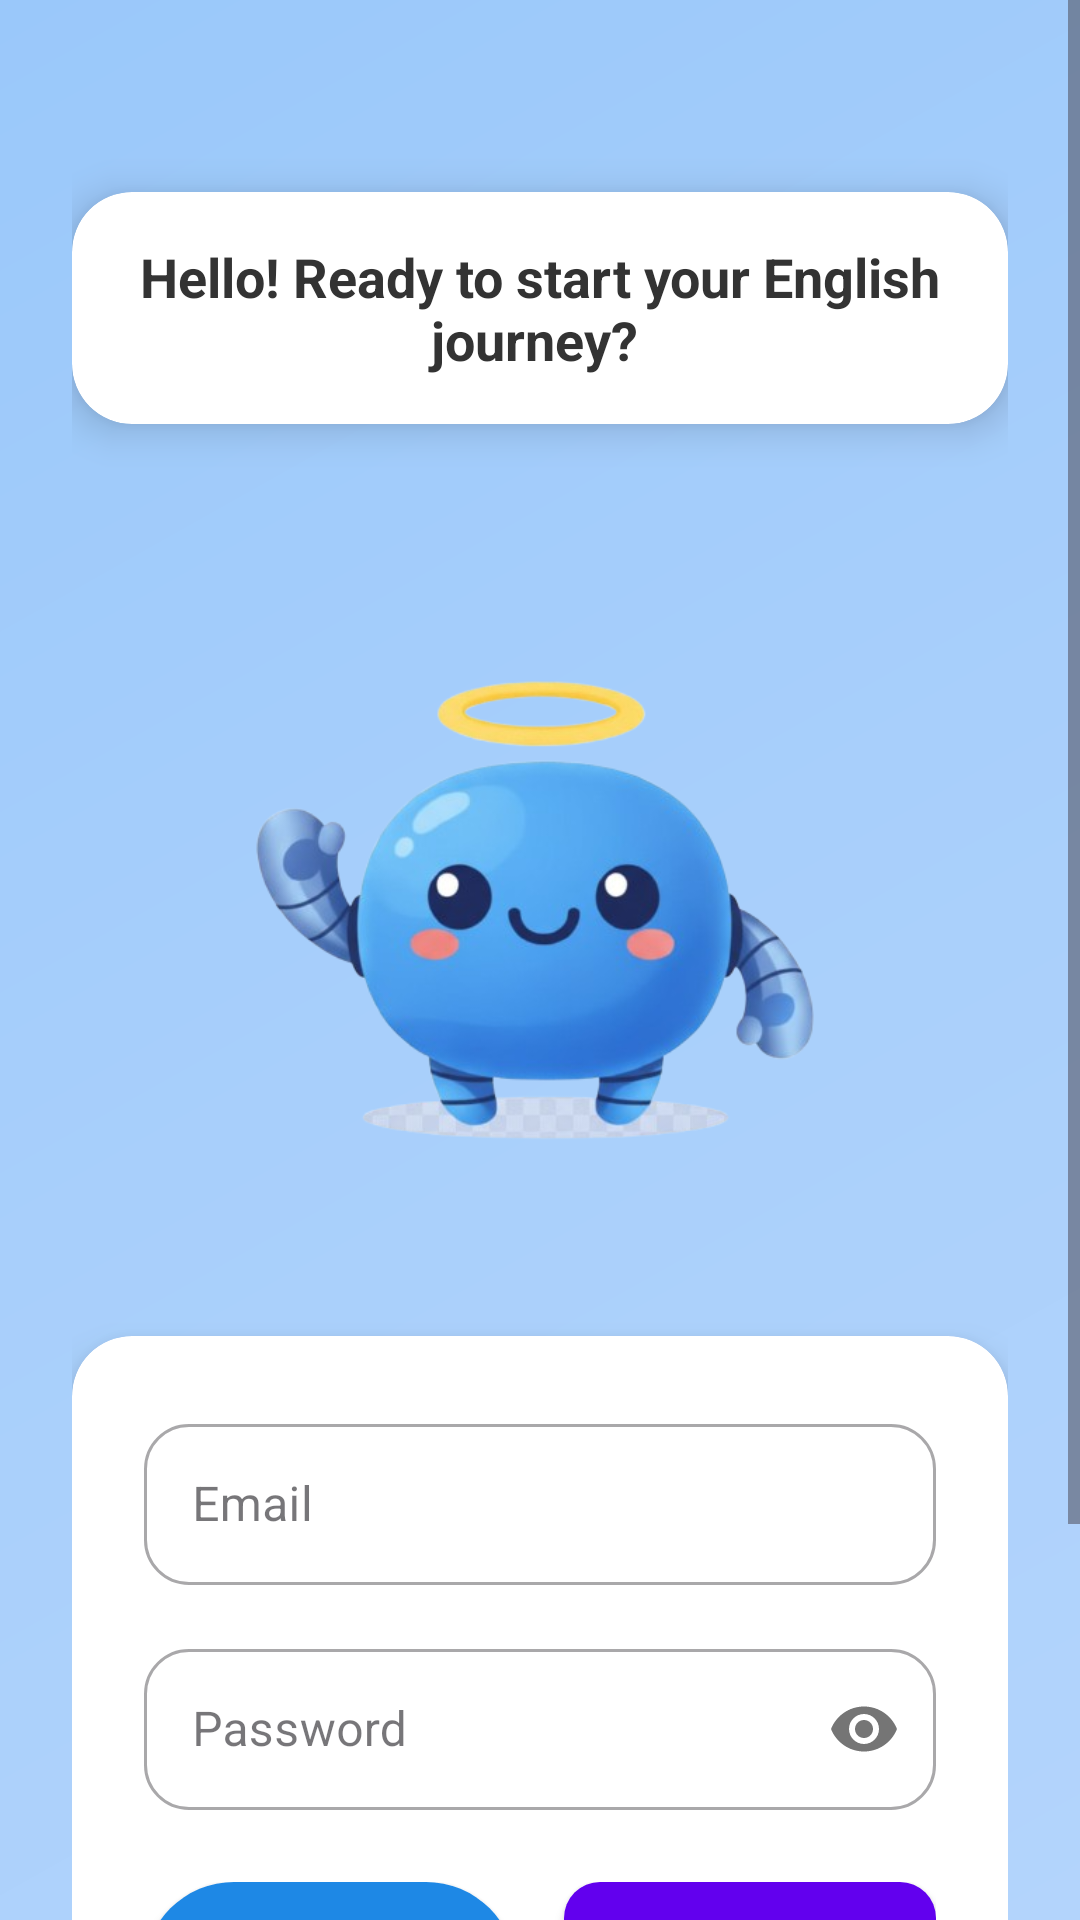

Here is an Android app screen rendered from its layout file. Give the layout XML and the strings, colors and styles it references.
<!-- AndroidManifest.xml: application theme Theme.MinipojetApp -->
<!-- res/layout/activity_main.xml -->
<?xml version="1.0" encoding="utf-8"?>
<ScrollView xmlns:android="http://schemas.android.com/apk/res/android"
    xmlns:app="http://schemas.android.com/apk/res-auto"
    android:layout_width="match_parent"
    android:layout_height="match_parent"
    android:background="@drawable/gradient_background">



    <LinearLayout  
        android:layout_width="match_parent"
        android:layout_height="wrap_content"
        android:orientation="vertical"
        android:gravity="center"
        android:padding="24dp">

        
        <androidx.cardview.widget.CardView
            android:layout_width="match_parent"
            android:layout_height="wrap_content"
            android:layout_marginTop="40dp"
            app:cardCornerRadius="20dp"
            app:cardElevation="8dp"
            android:layout_marginBottom="20dp">

            <TextView
                android:layout_width="match_parent"
                android:layout_height="wrap_content"
                android:text="Hello! Ready to start your English journey? "
                android:textSize="18sp"
                android:textColor="#333333"
                android:textStyle="bold"
                android:padding="16dp"
                android:gravity="center"/>

        </androidx.cardview.widget.CardView>

        

        

        <ImageView
            android:layout_width="260dp"
            android:layout_height="234dp"
            android:layout_marginTop="20dp"
            android:layout_marginBottom="30dp"
            android:src="@drawable/character" />

        <androidx.cardview.widget.CardView
            android:layout_width="match_parent"
            android:layout_height="wrap_content"
            app:cardCornerRadius="20dp"
            app:cardElevation="8dp"
            android:layout_marginBottom="20dp">

            <LinearLayout
                android:layout_width="match_parent"
                android:layout_height="match_parent"
                android:orientation="vertical"
                android:padding="24dp">

                
                <com.google.android.material.textfield.TextInputLayout
                    style="@style/Widget.MaterialComponents.TextInputLayout.OutlinedBox"
                    android:layout_width="match_parent"
                    android:layout_height="wrap_content"
                    android:layout_marginBottom="16dp"
                    app:boxCornerRadiusBottomEnd="15dp"
                    app:boxCornerRadiusBottomStart="15dp"
                    app:boxCornerRadiusTopEnd="15dp"
                    app:boxCornerRadiusTopStart="15dp">

                    <com.google.android.material.textfield.TextInputEditText
                        android:id="@+id/emailEditText"
                        android:layout_width="match_parent"
                        android:layout_height="wrap_content"
                        android:hint="Email"
                        android:inputType="textEmailAddress"
                        android:padding="16dp" />

                </com.google.android.material.textfield.TextInputLayout>

                
                <com.google.android.material.textfield.TextInputLayout
                    style="@style/Widget.MaterialComponents.TextInputLayout.OutlinedBox"
                    android:layout_width="match_parent"
                    android:layout_height="wrap_content"
                    android:layout_marginBottom="24dp"
                    app:boxCornerRadiusBottomEnd="15dp"
                    app:boxCornerRadiusBottomStart="15dp"
                    app:boxCornerRadiusTopEnd="15dp"
                    app:boxCornerRadiusTopStart="15dp"
                    app:passwordToggleEnabled="true">

                    <com.google.android.material.textfield.TextInputEditText
                        android:id="@+id/passwordEditText"
                        android:layout_width="match_parent"
                        android:layout_height="wrap_content"
                        android:hint="Password"
                        android:inputType="textPassword"
                        android:padding="16dp" />

                </com.google.android.material.textfield.TextInputLayout>

                
                <LinearLayout
                    android:layout_width="match_parent"
                    android:layout_height="wrap_content"
                    android:layout_marginBottom="16dp"
                    android:orientation="horizontal"
                    android:weightSum="2">

                    
                    <Button
                        android:id="@+id/signInButton"
                        android:layout_width="0dp"
                        android:layout_height="60dp"
                        android:layout_marginEnd="8dp"
                        android:layout_weight="1"
                        android:background="@drawable/button_signin_bg"
                        android:text="Sign In"
                        android:textColor="#FFFFFF"
                        android:textSize="16sp"
                        android:textStyle="bold" />

                    
                    <Button
                        android:id="@+id/signUpButton"
                        android:layout_width="0dp"
                        android:layout_height="60dp"
                        android:layout_marginStart="8dp"
                        android:layout_weight="1"
                        android:background="@drawable/button_signup_bg"
                        android:text="Sign Up"
                        android:textColor="#1E88E5"
                        android:textSize="16sp"
                        android:textStyle="bold" />

                </LinearLayout>

                
                <TextView
                    android:id="@+id/forgotPasswordText"
                    android:layout_width="match_parent"
                    android:layout_height="wrap_content"
                    android:gravity="center"
                    android:padding="8dp"
                    android:text="Forgot Password?"
                    android:textColor="#999999"
                    android:textSize="14sp" />

            </LinearLayout>

        </androidx.cardview.widget.CardView>

    </LinearLayout>

</ScrollView>
<!-- resources referenced by this layout -->
<resources>
  <!-- drawable button_signin_bg (drawable) -->
  <?xml version="1.0" encoding="utf-8"?>
  <shape xmlns:android="http://schemas.android.com/apk/res/android">
      <solid android:color="#1E88E5"/>
      <corners android:radius="30dp"/>
  </shape>
  <!-- drawable button_signup_bg (drawable) -->
  <?xml version="1.0" encoding="utf-8"?>
  <shape xmlns:android="http://schemas.android.com/apk/res/android">
      <solid android:color="@color/purple_500" />
  
      <corners android:radius="12dp" />
  
      <padding
          android:left="16dp"
          android:top="12dp"
          android:right="16dp"
          android:bottom="12dp" />
  </shape>
  <!-- drawable character: png bitmap (drawable, 137761 bytes) -->
  <!-- drawable gradient_background (drawable) -->
  <?xml version="1.0" encoding="utf-8"?>
  <shape xmlns:android="http://schemas.android.com/apk/res/android">
      <gradient
          android:angle="135"
          android:startColor="#B3D4FC"
          android:centerColor="#A8CFFB"
          android:endColor="#9AC8FA"
          android:type="linear"/>
  </shape>
  <style name="Theme.MinipojetApp" parent="Base.Theme.MinipojetApp" />
  <color name="purple_500">#6200EE</color>
  <style name="Base.Theme.MinipojetApp" parent="Theme.Material3.DayNight.NoActionBar">
          
          
      </style>
</resources>
